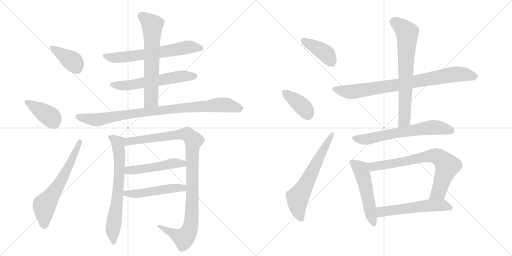
t = 0.00 s
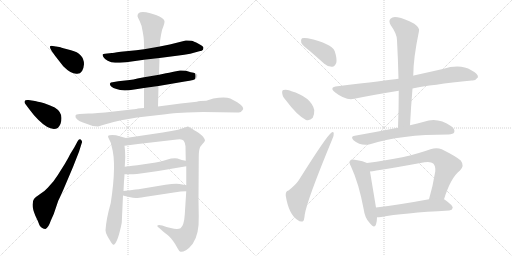
t = 3.01 s
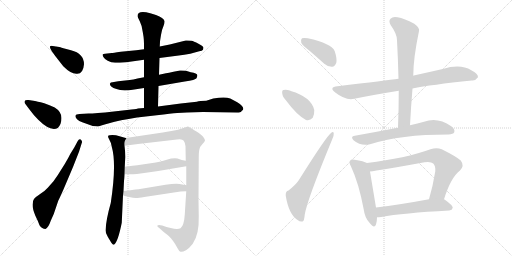
t = 6.02 s
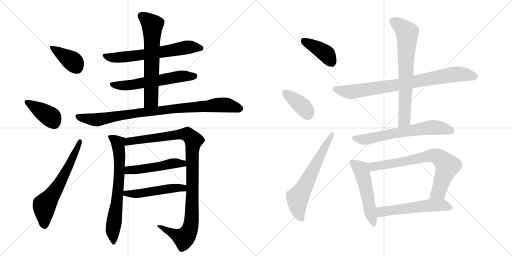
t = 9.04 s
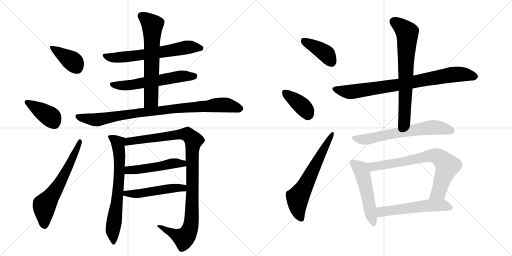
t = 12.05 s
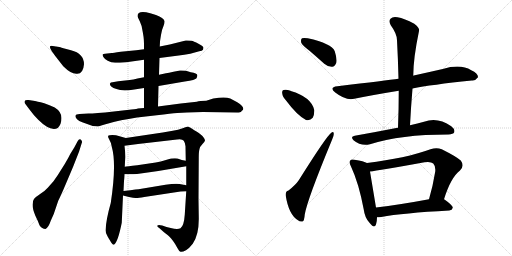
t = 15.06 s

The animated SVG that drew these frames (rendered in a browser with its animation timeline set to each time). Animation: 20 CSS @keyframes rules; one cycle of 15.06 s.

<svg version="1.1" viewBox="0 0 2048 1024" xmlns="http://www.w3.org/2000/svg">
  <g stroke="lightgray" stroke-dasharray="1,1" stroke-width="1" transform="scale(4, 4)">
    <line x1="0" y1="0" x2="256" y2="256"></line>
    <line x1="256" y1="0" x2="0" y2="256"></line>
    <line x1="128" y1="0" x2="128" y2="256"></line>
    <line x1="0" y1="128" x2="256" y2="128"></line>
    <line x1="256" y1="0" x2="512" y2="256"></line>
    <line x1="512" y1="0" x2="256" y2="256"></line>
    <line x1="384" y1="0" x2="384" y2="256"></line>
    <line x1="256" y1="128" x2="512" y2="128"></line>
  </g>
<g transform="scale(1, -1) translate(0, -850)">
   <style type="text/css">
    @keyframes keyframes0 {
      from {
       stroke: black;
       stroke-dashoffset: 390;
       stroke-width: 128;
       }
       56% {
       animation-timing-function: step-end;
       stroke: black;
       stroke-dashoffset: 0;
       stroke-width: 128;
       }
       to {
       stroke: black;
       stroke-width: 1024;
       }
       }
       #make-me-a-hanzi-animation-0 {
         animation: keyframes0 0.567383s both;
         animation-delay: 0.000000s;
         animation-timing-function: linear;
       }
    @keyframes keyframes1 {
      from {
       stroke: black;
       stroke-dashoffset: 401;
       stroke-width: 128;
       }
       57% {
       animation-timing-function: step-end;
       stroke: black;
       stroke-dashoffset: 0;
       stroke-width: 128;
       }
       to {
       stroke: black;
       stroke-width: 1024;
       }
       }
       #make-me-a-hanzi-animation-1 {
         animation: keyframes1 0.576335s both;
         animation-delay: 0.567383s;
         animation-timing-function: linear;
       }
    @keyframes keyframes2 {
      from {
       stroke: black;
       stroke-dashoffset: 632;
       stroke-width: 128;
       }
       67% {
       animation-timing-function: step-end;
       stroke: black;
       stroke-dashoffset: 0;
       stroke-width: 128;
       }
       to {
       stroke: black;
       stroke-width: 1024;
       }
       }
       #make-me-a-hanzi-animation-2 {
         animation: keyframes2 0.764323s both;
         animation-delay: 1.143717s;
         animation-timing-function: linear;
       }
    @keyframes keyframes3 {
      from {
       stroke: black;
       stroke-dashoffset: 647;
       stroke-width: 128;
       }
       68% {
       animation-timing-function: step-end;
       stroke: black;
       stroke-dashoffset: 0;
       stroke-width: 128;
       }
       to {
       stroke: black;
       stroke-width: 1024;
       }
       }
       #make-me-a-hanzi-animation-3 {
         animation: keyframes3 0.776530s both;
         animation-delay: 1.908040s;
         animation-timing-function: linear;
       }
    @keyframes keyframes4 {
      from {
       stroke: black;
       stroke-dashoffset: 589;
       stroke-width: 128;
       }
       66% {
       animation-timing-function: step-end;
       stroke: black;
       stroke-dashoffset: 0;
       stroke-width: 128;
       }
       to {
       stroke: black;
       stroke-width: 1024;
       }
       }
       #make-me-a-hanzi-animation-4 {
         animation: keyframes4 0.729329s both;
         animation-delay: 2.684570s;
         animation-timing-function: linear;
       }
    @keyframes keyframes5 {
      from {
       stroke: black;
       stroke-dashoffset: 648;
       stroke-width: 128;
       }
       68% {
       animation-timing-function: step-end;
       stroke: black;
       stroke-dashoffset: 0;
       stroke-width: 128;
       }
       to {
       stroke: black;
       stroke-width: 1024;
       }
       }
       #make-me-a-hanzi-animation-5 {
         animation: keyframes5 0.777344s both;
         animation-delay: 3.413900s;
         animation-timing-function: linear;
       }
    @keyframes keyframes6 {
      from {
       stroke: black;
       stroke-dashoffset: 911;
       stroke-width: 128;
       }
       75% {
       animation-timing-function: step-end;
       stroke: black;
       stroke-dashoffset: 0;
       stroke-width: 128;
       }
       to {
       stroke: black;
       stroke-width: 1024;
       }
       }
       #make-me-a-hanzi-animation-6 {
         animation: keyframes6 0.991374s both;
         animation-delay: 4.191243s;
         animation-timing-function: linear;
       }
    @keyframes keyframes7 {
      from {
       stroke: black;
       stroke-dashoffset: 691;
       stroke-width: 128;
       }
       69% {
       animation-timing-function: step-end;
       stroke: black;
       stroke-dashoffset: 0;
       stroke-width: 128;
       }
       to {
       stroke: black;
       stroke-width: 1024;
       }
       }
       #make-me-a-hanzi-animation-7 {
         animation: keyframes7 0.812337s both;
         animation-delay: 5.182617s;
         animation-timing-function: linear;
       }
    @keyframes keyframes8 {
      from {
       stroke: black;
       stroke-dashoffset: 1054;
       stroke-width: 128;
       }
       77% {
       animation-timing-function: step-end;
       stroke: black;
       stroke-dashoffset: 0;
       stroke-width: 128;
       }
       to {
       stroke: black;
       stroke-width: 1024;
       }
       }
       #make-me-a-hanzi-animation-8 {
         animation: keyframes8 1.107747s both;
         animation-delay: 5.994954s;
         animation-timing-function: linear;
       }
    @keyframes keyframes9 {
      from {
       stroke: black;
       stroke-dashoffset: 495;
       stroke-width: 128;
       }
       62% {
       animation-timing-function: step-end;
       stroke: black;
       stroke-dashoffset: 0;
       stroke-width: 128;
       }
       to {
       stroke: black;
       stroke-width: 1024;
       }
       }
       #make-me-a-hanzi-animation-9 {
         animation: keyframes9 0.652832s both;
         animation-delay: 7.102702s;
         animation-timing-function: linear;
       }
    @keyframes keyframes10 {
      from {
       stroke: black;
       stroke-dashoffset: 503;
       stroke-width: 128;
       }
       62% {
       animation-timing-function: step-end;
       stroke: black;
       stroke-dashoffset: 0;
       stroke-width: 128;
       }
       to {
       stroke: black;
       stroke-width: 1024;
       }
       }
       #make-me-a-hanzi-animation-10 {
         animation: keyframes10 0.659342s both;
         animation-delay: 7.755534s;
         animation-timing-function: linear;
       }
    @keyframes keyframes11 {
      from {
       stroke: black;
       stroke-dashoffset: 399;
       stroke-width: 128;
       }
       56% {
       animation-timing-function: step-end;
       stroke: black;
       stroke-dashoffset: 0;
       stroke-width: 128;
       }
       to {
       stroke: black;
       stroke-width: 1024;
       }
       }
       #make-me-a-hanzi-animation-11 {
         animation: keyframes11 0.574707s both;
         animation-delay: 8.414876s;
         animation-timing-function: linear;
       }
    @keyframes keyframes12 {
      from {
       stroke: black;
       stroke-dashoffset: 382;
       stroke-width: 128;
       }
       55% {
       animation-timing-function: step-end;
       stroke: black;
       stroke-dashoffset: 0;
       stroke-width: 128;
       }
       to {
       stroke: black;
       stroke-width: 1024;
       }
       }
       #make-me-a-hanzi-animation-12 {
         animation: keyframes12 0.560872s both;
         animation-delay: 8.989583s;
         animation-timing-function: linear;
       }
    @keyframes keyframes13 {
      from {
       stroke: black;
       stroke-dashoffset: 631;
       stroke-width: 128;
       }
       67% {
       animation-timing-function: step-end;
       stroke: black;
       stroke-dashoffset: 0;
       stroke-width: 128;
       }
       to {
       stroke: black;
       stroke-width: 1024;
       }
       }
       #make-me-a-hanzi-animation-13 {
         animation: keyframes13 0.763509s both;
         animation-delay: 9.550456s;
         animation-timing-function: linear;
       }
    @keyframes keyframes14 {
      from {
       stroke: black;
       stroke-dashoffset: 820;
       stroke-width: 128;
       }
       73% {
       animation-timing-function: step-end;
       stroke: black;
       stroke-dashoffset: 0;
       stroke-width: 128;
       }
       to {
       stroke: black;
       stroke-width: 1024;
       }
       }
       #make-me-a-hanzi-animation-14 {
         animation: keyframes14 0.917318s both;
         animation-delay: 10.313965s;
         animation-timing-function: linear;
       }
    @keyframes keyframes15 {
      from {
       stroke: black;
       stroke-dashoffset: 703;
       stroke-width: 128;
       }
       70% {
       animation-timing-function: step-end;
       stroke: black;
       stroke-dashoffset: 0;
       stroke-width: 128;
       }
       to {
       stroke: black;
       stroke-width: 1024;
       }
       }
       #make-me-a-hanzi-animation-15 {
         animation: keyframes15 0.822103s both;
         animation-delay: 11.231283s;
         animation-timing-function: linear;
       }
    @keyframes keyframes16 {
      from {
       stroke: black;
       stroke-dashoffset: 651;
       stroke-width: 128;
       }
       68% {
       animation-timing-function: step-end;
       stroke: black;
       stroke-dashoffset: 0;
       stroke-width: 128;
       }
       to {
       stroke: black;
       stroke-width: 1024;
       }
       }
       #make-me-a-hanzi-animation-16 {
         animation: keyframes16 0.779785s both;
         animation-delay: 12.053385s;
         animation-timing-function: linear;
       }
    @keyframes keyframes17 {
      from {
       stroke: black;
       stroke-dashoffset: 518;
       stroke-width: 128;
       }
       63% {
       animation-timing-function: step-end;
       stroke: black;
       stroke-dashoffset: 0;
       stroke-width: 128;
       }
       to {
       stroke: black;
       stroke-width: 1024;
       }
       }
       #make-me-a-hanzi-animation-17 {
         animation: keyframes17 0.671549s both;
         animation-delay: 12.833171s;
         animation-timing-function: linear;
       }
    @keyframes keyframes18 {
      from {
       stroke: black;
       stroke-dashoffset: 740;
       stroke-width: 128;
       }
       71% {
       animation-timing-function: step-end;
       stroke: black;
       stroke-dashoffset: 0;
       stroke-width: 128;
       }
       to {
       stroke: black;
       stroke-width: 1024;
       }
       }
       #make-me-a-hanzi-animation-18 {
         animation: keyframes18 0.852214s both;
         animation-delay: 13.504720s;
         animation-timing-function: linear;
       }
    @keyframes keyframes19 {
      from {
       stroke: black;
       stroke-dashoffset: 555;
       stroke-width: 128;
       }
       64% {
       animation-timing-function: step-end;
       stroke: black;
       stroke-dashoffset: 0;
       stroke-width: 128;
       }
       to {
       stroke: black;
       stroke-width: 1024;
       }
       }
       #make-me-a-hanzi-animation-19 {
         animation: keyframes19 0.701660s both;
         animation-delay: 14.356934s;
         animation-timing-function: linear;
       }
</style>
<path d="M 336 593 Q 336 636 284 649 Q 269 653 253.5 657.5 Q 238 662 237 662 L 211 666 Q 202 668 200 664 Q 198 660 208 644 L 221 626 L 253 585 Q 286 552 309 555 Q 333 555 336 593 Z" fill="lightgray"></path> 
<path d="M 118 412 Q 133 391 153 371 Q 201 323 231 338 Q 246 353 246 378 Q 246 403 219 420 Q 198 430 177 437 Q 145 445 140 446 L 114 450 Q 100 451 98.5 445.5 Q 97 440 100 436 L 118 412 Z" fill="lightgray"></path> 
<path d="M 281 234 Q 274 219 259 194 L 230 148 Q 220 134 214 125 L 191 99 Q 182 88 160.5 74 Q 139 60 136 54 Q 132 50 130.5 33.5 Q 129 17 141 -12 Q 152 -34 158 -51 Q 168 -66 182 -66 Q 193 -62 203 -33 L 215 -6 L 233 47 Q 245 71 261 109 L 292 182 L 316 243 L 327 278 Q 331 284 323 292 Q 316 296 311 286 L 297 260 L 281 234 Z" fill="lightgray"></path> 
<path d="M 638 618 L 715 628 Q 736 630 761 635 L 797 645 Q 809 646 812 651 L 814 659 Q 814 666 794 675.5 Q 774 685 766 687 Q 747 689 743 688 L 679 672 L 639 664 L 576 653 L 545 649 L 483 643 Q 450 638 447 638 L 420 635 Q 412 634 410.5 632 Q 409 630 413.5 622.5 Q 418 615 431 607 Q 444 599 460.5 599 Q 477 599 505 601 L 576 611 L 638 618 Z" fill="lightgray"></path> 
<path d="M 634 506 L 739 524 Q 782 530 786 537 Q 790 544 789 550 Q 789 557 763 561 L 744 567 Q 724 569 720 568 L 694 563 Q 674 558 664 557 L 636 551 L 576 541 L 550 536 Q 533 532 519 530 L 473 525 L 450 521 Q 442 521 440 516 Q 438 511 445 504 Q 452 497 466 494 Q 489 484 537 492 L 576 498 L 634 506 Z" fill="lightgray"></path> 
<path d="M 632 424 L 634 506 L 636 551 L 638 618 L 639 664 L 640 683 Q 640 686 644 710 Q 648 734 654 746 Q 659 758 658 766 Q 655 778 624 790 L 601 797 Q 550 810 550 786 Q 550 782 559 765 Q 568 748 571 722 L 573 710 Q 576 695 576 665 L 576 653 L 576 611 L 576 541 L 576 498 L 576 418 C 576 388 631 394 632 424 Z" fill="lightgray"></path> 
<path d="M 627 389 Q 686 396 709 398 L 748 400 L 812 402 L 948 400 Q 963 400 964.5 403 Q 966 406 969 408 Q 983 419 949 441 L 921 456 Q 900 465 853 456 L 825 447 Q 799 447 787 443 L 723 436 L 632 424 L 576 418 L 551 416 Q 550 415 526 412 L 455 404 Q 379 396 354 396 L 318 394 Q 303 394 302 387 Q 300 381 308 373 Q 316 365 329 361 L 371 346 Q 388 344 392 344.5 Q 396 345 436.5 357 Q 477 369 548 380 L 627 389 Z" fill="lightgray"></path> 
<path d="M 443 38 Q 425 -25 422 -71 Q 422 -82 430 -95 Q 437 -108 439 -110 Q 451 -133 457 -128 Q 472 -116 487 -41 L 492 68 L 494 86 L 496 126 Q 497 131 498 153 L 499 183 L 501 222 Q 501 246 498 267 C 495 297 512 295 503 298 L 464 309 Q 447 312 439 309 Q 427 309 436 294 Q 445 279 447 263 Q 467 195 443 38 Z" fill="lightgray"></path> 
<path d="M 745 85 L 739 -9 Q 736 -53 722 -63 Q 710 -69 683 -62 L 666 -58 L 649 -52 Q 633 -48 630 -52 Q 626 -55 638 -63 L 656 -79 L 669 -89 Q 670 -90 677 -96 Q 684 -102 693 -115 Q 702 -127 709 -141 Q 716 -155 722 -157 Q 729 -159 744 -151 Q 758 -142 771 -125 Q 797 -87 795 -16 L 794 52 L 795 218 Q 795 244 798 254 Q 800 264 810 274 Q 819 283 820 288 Q 820 293 813 302 Q 806 311 786 324 Q 766 336 762 339 L 752 344 Q 748 344 731 337 Q 713 330 691 327 L 651 320 L 503 298 C 473 294 468 263 498 267 L 552 274 L 708 292 Q 728 296 735 287 Q 741 278 742 265 L 743 207 L 745 185 L 745 109 L 745 85 Z" fill="lightgray"></path> 
<path d="M 498 153 L 533 153 Q 556 154 633 166 L 745 185 C 775 190 772 201 743 207 L 727 210 L 710 216 Q 692 219 667 211 Q 641 203 623 200 L 549 189 Q 507 184 499 183 C 469 179 468 153 498 153 Z" fill="lightgray"></path> 
<path d="M 492 68 L 516 62 Q 535 58 542 58 Q 549 57 577 62 L 722 84 Q 730 85 745 85 C 775 85 774 104 745 109 L 718 114 Q 702 117 662 111 L 560 94 Q 556 94 494 86 C 464 82 463 75 492 68 Z" fill="lightgray"></path> 
<path d="M 1238 647 Q 1266 623 1297 595 Q 1312 582 1329 583 Q 1339 584 1345 598 Q 1349 614 1339 645 Q 1327 676 1231 697 Q 1215 700 1208 697 Q 1202 693 1205 679 Q 1209 669 1238 647 Z" fill="lightgray"></path> 
<path d="M 1145 447 Q 1188 389 1224 370 Q 1240 366 1251 379 Q 1258 392 1257 410 Q 1245 462 1163 486 L 1162 487 Q 1144 494 1134 490 Q 1127 489 1129 476 Q 1130 463 1145 447 Z" fill="lightgray"></path> 
<path d="M 1154 88 Q 1141 85 1143 67 Q 1155 -9 1192 -31 Q 1199 -38 1210 -36 Q 1217 -35 1219 -8 Q 1228 49 1329 293 Q 1336 309 1335 316 Q 1334 326 1325 319 Q 1307 307 1195 129 Q 1182 110 1154 88 Z" fill="lightgray"></path> 
<path d="M 1650 496 Q 1723 511 1887 528 Q 1900 525 1912 541 Q 1913 556 1885 569 Q 1842 596 1771 574 Q 1714 561 1655 548 Q 1652 548 1653 547 L 1594 535 Q 1548 529 1350 505 Q 1314 501 1341 480 Q 1383 447 1417 455 Q 1496 471 1595 487 L 1650 496 Z" fill="lightgray"></path> 
<path d="M 1640 349 Q 1644 425 1650 496 L 1653 547 Q 1653 616 1676 726 Q 1680 738 1657 755 Q 1617 777 1590 781 Q 1571 785 1562 775 Q 1553 766 1563 749 Q 1588 715 1588 689 Q 1592 616 1594 535 L 1595 487 Q 1595 417 1592 339 C 1591 309 1638 319 1640 349 Z" fill="lightgray"></path> 
<path d="M 1592 339 Q 1588 339 1585 338 Q 1509 323 1419 307 Q 1400 304 1414 289 Q 1444 264 1480 273 Q 1601 312 1794 312 Q 1813 313 1817 321 Q 1821 333 1805 345 Q 1750 384 1696 363 Q 1671 357 1640 349 L 1592 339 Z" fill="lightgray"></path> 
<path d="M 1468 198 Q 1456 205 1418 211 Q 1405 215 1401 208 Q 1394 201 1404 184 Q 1435 118 1455 12 Q 1459 -21 1478 -41 Q 1497 -66 1504 -48 Q 1508 -36 1508 -19 L 1504 20 Q 1486 128 1480 164 C 1475 194 1475 195 1468 198 Z" fill="lightgray"></path> 
<path d="M 1776 53 Q 1803 140 1840 168 Q 1859 187 1843 208 Q 1825 224 1767 253 Q 1746 262 1722 253 Q 1623 217 1468 198 C 1438 194 1450 160 1480 164 Q 1513 168 1698 201 Q 1723 205 1733 196 Q 1743 186 1741 164 Q 1731 103 1716 53 C 1708 24 1767 24 1776 53 Z" fill="lightgray"></path> 
<path d="M 1508 -19 Q 1515 -19 1525 -18 Q 1610 -2 1797 8 Q 1809 9 1811 19 Q 1812 28 1778 52 Q 1777 53 1776 53 C 1763 62 1745 58 1716 53 Q 1598 31 1504 20 C 1474 16 1478 -20 1508 -19 Z" fill="lightgray"></path> 
      <clipPath id="make-me-a-hanzi-clip-0">
      <path d="M 336 593 Q 336 636 284 649 Q 269 653 253.5 657.5 Q 238 662 237 662 L 211 666 Q 202 668 200 664 Q 198 660 208 644 L 221 626 L 253 585 Q 286 552 309 555 Q 333 555 336 593 Z" fill="lightgray"></path>
      </clipPath>
      <path clip-path="url(#make-me-a-hanzi-clip-0)" d="M 206 661 L 290 605 L 309 578 " fill="none" id="make-me-a-hanzi-animation-0" stroke-dasharray="262 524" stroke-linecap="round"></path>

      <clipPath id="make-me-a-hanzi-clip-1">
      <path d="M 118 412 Q 133 391 153 371 Q 201 323 231 338 Q 246 353 246 378 Q 246 403 219 420 Q 198 430 177 437 Q 145 445 140 446 L 114 450 Q 100 451 98.5 445.5 Q 97 440 100 436 L 118 412 Z" fill="lightgray"></path>
      </clipPath>
      <path clip-path="url(#make-me-a-hanzi-clip-1)" d="M 106 442 L 196 387 L 220 355 " fill="none" id="make-me-a-hanzi-animation-1" stroke-dasharray="273 546" stroke-linecap="round"></path>

      <clipPath id="make-me-a-hanzi-clip-2">
      <path d="M 281 234 Q 274 219 259 194 L 230 148 Q 220 134 214 125 L 191 99 Q 182 88 160.5 74 Q 139 60 136 54 Q 132 50 130.5 33.5 Q 129 17 141 -12 Q 152 -34 158 -51 Q 168 -66 182 -66 Q 193 -62 203 -33 L 215 -6 L 233 47 Q 245 71 261 109 L 292 182 L 316 243 L 327 278 Q 331 284 323 292 Q 316 296 311 286 L 297 260 L 281 234 Z" fill="lightgray"></path>
      </clipPath>
      <path clip-path="url(#make-me-a-hanzi-clip-2)" d="M 178 -54 L 178 29 L 236 111 L 320 284 " fill="none" id="make-me-a-hanzi-animation-2" stroke-dasharray="504 1008" stroke-linecap="round"></path>

      <clipPath id="make-me-a-hanzi-clip-3">
      <path d="M 638 618 L 715 628 Q 736 630 761 635 L 797 645 Q 809 646 812 651 L 814 659 Q 814 666 794 675.5 Q 774 685 766 687 Q 747 689 743 688 L 679 672 L 639 664 L 576 653 L 545 649 L 483 643 Q 450 638 447 638 L 420 635 Q 412 634 410.5 632 Q 409 630 413.5 622.5 Q 418 615 431 607 Q 444 599 460.5 599 Q 477 599 505 601 L 576 611 L 638 618 Z" fill="lightgray"></path>
      </clipPath>
      <path clip-path="url(#make-me-a-hanzi-clip-3)" d="M 417 629 L 466 619 L 612 636 L 756 662 L 803 657 " fill="none" id="make-me-a-hanzi-animation-3" stroke-dasharray="519 1038" stroke-linecap="round"></path>

      <clipPath id="make-me-a-hanzi-clip-4">
      <path d="M 634 506 L 739 524 Q 782 530 786 537 Q 790 544 789 550 Q 789 557 763 561 L 744 567 Q 724 569 720 568 L 694 563 Q 674 558 664 557 L 636 551 L 576 541 L 550 536 Q 533 532 519 530 L 473 525 L 450 521 Q 442 521 440 516 Q 438 511 445 504 Q 452 497 466 494 Q 489 484 537 492 L 576 498 L 634 506 Z" fill="lightgray"></path>
      </clipPath>
      <path clip-path="url(#make-me-a-hanzi-clip-4)" d="M 448 512 L 509 508 L 725 545 L 778 546 " fill="none" id="make-me-a-hanzi-animation-4" stroke-dasharray="461 922" stroke-linecap="round"></path>

      <clipPath id="make-me-a-hanzi-clip-5">
      <path d="M 632 424 L 634 506 L 636 551 L 638 618 L 639 664 L 640 683 Q 640 686 644 710 Q 648 734 654 746 Q 659 758 658 766 Q 655 778 624 790 L 601 797 Q 550 810 550 786 Q 550 782 559 765 Q 568 748 571 722 L 573 710 Q 576 695 576 665 L 576 653 L 576 611 L 576 541 L 576 498 L 576 418 C 576 388 631 394 632 424 Z" fill="lightgray"></path>
      </clipPath>
      <path clip-path="url(#make-me-a-hanzi-clip-5)" d="M 564 787 L 609 750 L 605 459 L 604 450 L 582 425 " fill="none" id="make-me-a-hanzi-animation-5" stroke-dasharray="520 1040" stroke-linecap="round"></path>

      <clipPath id="make-me-a-hanzi-clip-6">
      <path d="M 627 389 Q 686 396 709 398 L 748 400 L 812 402 L 948 400 Q 963 400 964.5 403 Q 966 406 969 408 Q 983 419 949 441 L 921 456 Q 900 465 853 456 L 825 447 Q 799 447 787 443 L 723 436 L 632 424 L 576 418 L 551 416 Q 550 415 526 412 L 455 404 Q 379 396 354 396 L 318 394 Q 303 394 302 387 Q 300 381 308 373 Q 316 365 329 361 L 371 346 Q 388 344 392 344.5 Q 396 345 436.5 357 Q 477 369 548 380 L 627 389 Z" fill="lightgray"></path>
      </clipPath>
      <path clip-path="url(#make-me-a-hanzi-clip-6)" d="M 312 383 L 389 371 L 559 399 L 854 429 L 902 431 L 961 417 " fill="none" id="make-me-a-hanzi-animation-6" stroke-dasharray="783 1566" stroke-linecap="round"></path>

      <clipPath id="make-me-a-hanzi-clip-7">
      <path d="M 443 38 Q 425 -25 422 -71 Q 422 -82 430 -95 Q 437 -108 439 -110 Q 451 -133 457 -128 Q 472 -116 487 -41 L 492 68 L 494 86 L 496 126 Q 497 131 498 153 L 499 183 L 501 222 Q 501 246 498 267 C 495 297 512 295 503 298 L 464 309 Q 447 312 439 309 Q 427 309 436 294 Q 445 279 447 263 Q 467 195 443 38 Z" fill="lightgray"></path>
      </clipPath>
      <path clip-path="url(#make-me-a-hanzi-clip-7)" d="M 446 300 L 472 278 L 478 229 L 473 94 L 451 -72 L 455 -121 " fill="none" id="make-me-a-hanzi-animation-7" stroke-dasharray="563 1126" stroke-linecap="round"></path>

      <clipPath id="make-me-a-hanzi-clip-8">
      <path d="M 745 85 L 739 -9 Q 736 -53 722 -63 Q 710 -69 683 -62 L 666 -58 L 649 -52 Q 633 -48 630 -52 Q 626 -55 638 -63 L 656 -79 L 669 -89 Q 670 -90 677 -96 Q 684 -102 693 -115 Q 702 -127 709 -141 Q 716 -155 722 -157 Q 729 -159 744 -151 Q 758 -142 771 -125 Q 797 -87 795 -16 L 794 52 L 795 218 Q 795 244 798 254 Q 800 264 810 274 Q 819 283 820 288 Q 820 293 813 302 Q 806 311 786 324 Q 766 336 762 339 L 752 344 Q 748 344 731 337 Q 713 330 691 327 L 651 320 L 503 298 C 473 294 468 263 498 267 L 552 274 L 708 292 Q 728 296 735 287 Q 741 278 742 265 L 743 207 L 745 185 L 745 109 L 745 85 Z" fill="lightgray"></path>
      </clipPath>
      <path clip-path="url(#make-me-a-hanzi-clip-8)" d="M 504 274 L 517 284 L 732 314 L 750 312 L 774 288 L 769 258 L 767 -26 L 758 -72 L 735 -103 L 642 -56 L 634 -57 " fill="none" id="make-me-a-hanzi-animation-8" stroke-dasharray="926 1852" stroke-linecap="round"></path>

      <clipPath id="make-me-a-hanzi-clip-9">
      <path d="M 498 153 L 533 153 Q 556 154 633 166 L 745 185 C 775 190 772 201 743 207 L 727 210 L 710 216 Q 692 219 667 211 Q 641 203 623 200 L 549 189 Q 507 184 499 183 C 469 179 468 153 498 153 Z" fill="lightgray"></path>
      </clipPath>
      <path clip-path="url(#make-me-a-hanzi-clip-9)" d="M 504 160 L 515 169 L 738 201 " fill="none" id="make-me-a-hanzi-animation-9" stroke-dasharray="367 734" stroke-linecap="round"></path>

      <clipPath id="make-me-a-hanzi-clip-10">
      <path d="M 492 68 L 516 62 Q 535 58 542 58 Q 549 57 577 62 L 722 84 Q 730 85 745 85 C 775 85 774 104 745 109 L 718 114 Q 702 117 662 111 L 560 94 Q 556 94 494 86 C 464 82 463 75 492 68 Z" fill="lightgray"></path>
      </clipPath>
      <path clip-path="url(#make-me-a-hanzi-clip-10)" d="M 499 72 L 507 79 L 553 75 L 702 99 L 732 98 L 738 91 " fill="none" id="make-me-a-hanzi-animation-10" stroke-dasharray="375 750" stroke-linecap="round"></path>

      <clipPath id="make-me-a-hanzi-clip-11">
      <path d="M 1238 647 Q 1266 623 1297 595 Q 1312 582 1329 583 Q 1339 584 1345 598 Q 1349 614 1339 645 Q 1327 676 1231 697 Q 1215 700 1208 697 Q 1202 693 1205 679 Q 1209 669 1238 647 Z" fill="lightgray"></path>
      </clipPath>
      <path clip-path="url(#make-me-a-hanzi-clip-11)" d="M 1214 689 L 1303 636 L 1325 603 " fill="none" id="make-me-a-hanzi-animation-11" stroke-dasharray="271 542" stroke-linecap="round"></path>

      <clipPath id="make-me-a-hanzi-clip-12">
      <path d="M 1145 447 Q 1188 389 1224 370 Q 1240 366 1251 379 Q 1258 392 1257 410 Q 1245 462 1163 486 L 1162 487 Q 1144 494 1134 490 Q 1127 489 1129 476 Q 1130 463 1145 447 Z" fill="lightgray"></path>
      </clipPath>
      <path clip-path="url(#make-me-a-hanzi-clip-12)" d="M 1141 480 L 1216 419 L 1231 394 " fill="none" id="make-me-a-hanzi-animation-12" stroke-dasharray="254 508" stroke-linecap="round"></path>

      <clipPath id="make-me-a-hanzi-clip-13">
      <path d="M 1154 88 Q 1141 85 1143 67 Q 1155 -9 1192 -31 Q 1199 -38 1210 -36 Q 1217 -35 1219 -8 Q 1228 49 1329 293 Q 1336 309 1335 316 Q 1334 326 1325 319 Q 1307 307 1195 129 Q 1182 110 1154 88 Z" fill="lightgray"></path>
      </clipPath>
      <path clip-path="url(#make-me-a-hanzi-clip-13)" d="M 1205 -26 L 1191 16 L 1191 59 L 1328 312 " fill="none" id="make-me-a-hanzi-animation-13" stroke-dasharray="503 1006" stroke-linecap="round"></path>

      <clipPath id="make-me-a-hanzi-clip-14">
      <path d="M 1650 496 Q 1723 511 1887 528 Q 1900 525 1912 541 Q 1913 556 1885 569 Q 1842 596 1771 574 Q 1714 561 1655 548 Q 1652 548 1653 547 L 1594 535 Q 1548 529 1350 505 Q 1314 501 1341 480 Q 1383 447 1417 455 Q 1496 471 1595 487 L 1650 496 Z" fill="lightgray"></path>
      </clipPath>
      <path clip-path="url(#make-me-a-hanzi-clip-14)" d="M 1343 493 L 1384 483 L 1418 484 L 1816 552 L 1859 552 L 1899 543 " fill="none" id="make-me-a-hanzi-animation-14" stroke-dasharray="692 1384" stroke-linecap="round"></path>

      <clipPath id="make-me-a-hanzi-clip-15">
      <path d="M 1640 349 Q 1644 425 1650 496 L 1653 547 Q 1653 616 1676 726 Q 1680 738 1657 755 Q 1617 777 1590 781 Q 1571 785 1562 775 Q 1553 766 1563 749 Q 1588 715 1588 689 Q 1592 616 1594 535 L 1595 487 Q 1595 417 1592 339 C 1591 309 1638 319 1640 349 Z" fill="lightgray"></path>
      </clipPath>
      <path clip-path="url(#make-me-a-hanzi-clip-15)" d="M 1576 763 L 1618 731 L 1629 707 L 1618 373 L 1597 347 " fill="none" id="make-me-a-hanzi-animation-15" stroke-dasharray="575 1150" stroke-linecap="round"></path>

      <clipPath id="make-me-a-hanzi-clip-16">
      <path d="M 1592 339 Q 1588 339 1585 338 Q 1509 323 1419 307 Q 1400 304 1414 289 Q 1444 264 1480 273 Q 1601 312 1794 312 Q 1813 313 1817 321 Q 1821 333 1805 345 Q 1750 384 1696 363 Q 1671 357 1640 349 L 1592 339 Z" fill="lightgray"></path>
      </clipPath>
      <path clip-path="url(#make-me-a-hanzi-clip-16)" d="M 1417 298 L 1470 293 L 1582 318 L 1734 341 L 1806 326 " fill="none" id="make-me-a-hanzi-animation-16" stroke-dasharray="523 1046" stroke-linecap="round"></path>

      <clipPath id="make-me-a-hanzi-clip-17">
      <path d="M 1468 198 Q 1456 205 1418 211 Q 1405 215 1401 208 Q 1394 201 1404 184 Q 1435 118 1455 12 Q 1459 -21 1478 -41 Q 1497 -66 1504 -48 Q 1508 -36 1508 -19 L 1504 20 Q 1486 128 1480 164 C 1475 194 1475 195 1468 198 Z" fill="lightgray"></path>
      </clipPath>
      <path clip-path="url(#make-me-a-hanzi-clip-17)" d="M 1411 200 L 1438 178 L 1449 159 L 1492 -42 " fill="none" id="make-me-a-hanzi-animation-17" stroke-dasharray="390 780" stroke-linecap="round"></path>

      <clipPath id="make-me-a-hanzi-clip-18">
      <path d="M 1776 53 Q 1803 140 1840 168 Q 1859 187 1843 208 Q 1825 224 1767 253 Q 1746 262 1722 253 Q 1623 217 1468 198 C 1438 194 1450 160 1480 164 Q 1513 168 1698 201 Q 1723 205 1733 196 Q 1743 186 1741 164 Q 1731 103 1716 53 C 1708 24 1767 24 1776 53 Z" fill="lightgray"></path>
      </clipPath>
      <path clip-path="url(#make-me-a-hanzi-clip-18)" d="M 1478 195 L 1492 183 L 1634 206 L 1698 223 L 1751 224 L 1789 186 L 1754 81 L 1724 58 " fill="none" id="make-me-a-hanzi-animation-18" stroke-dasharray="612 1224" stroke-linecap="round"></path>

      <clipPath id="make-me-a-hanzi-clip-19">
      <path d="M 1508 -19 Q 1515 -19 1525 -18 Q 1610 -2 1797 8 Q 1809 9 1811 19 Q 1812 28 1778 52 Q 1777 53 1776 53 C 1763 62 1745 58 1716 53 Q 1598 31 1504 20 C 1474 16 1478 -20 1508 -19 Z" fill="lightgray"></path>
      </clipPath>
      <path clip-path="url(#make-me-a-hanzi-clip-19)" d="M 1512 -12 L 1525 2 L 1712 28 L 1776 29 L 1801 19 " fill="none" id="make-me-a-hanzi-animation-19" stroke-dasharray="427 854" stroke-linecap="round"></path>

</g>
</svg>
